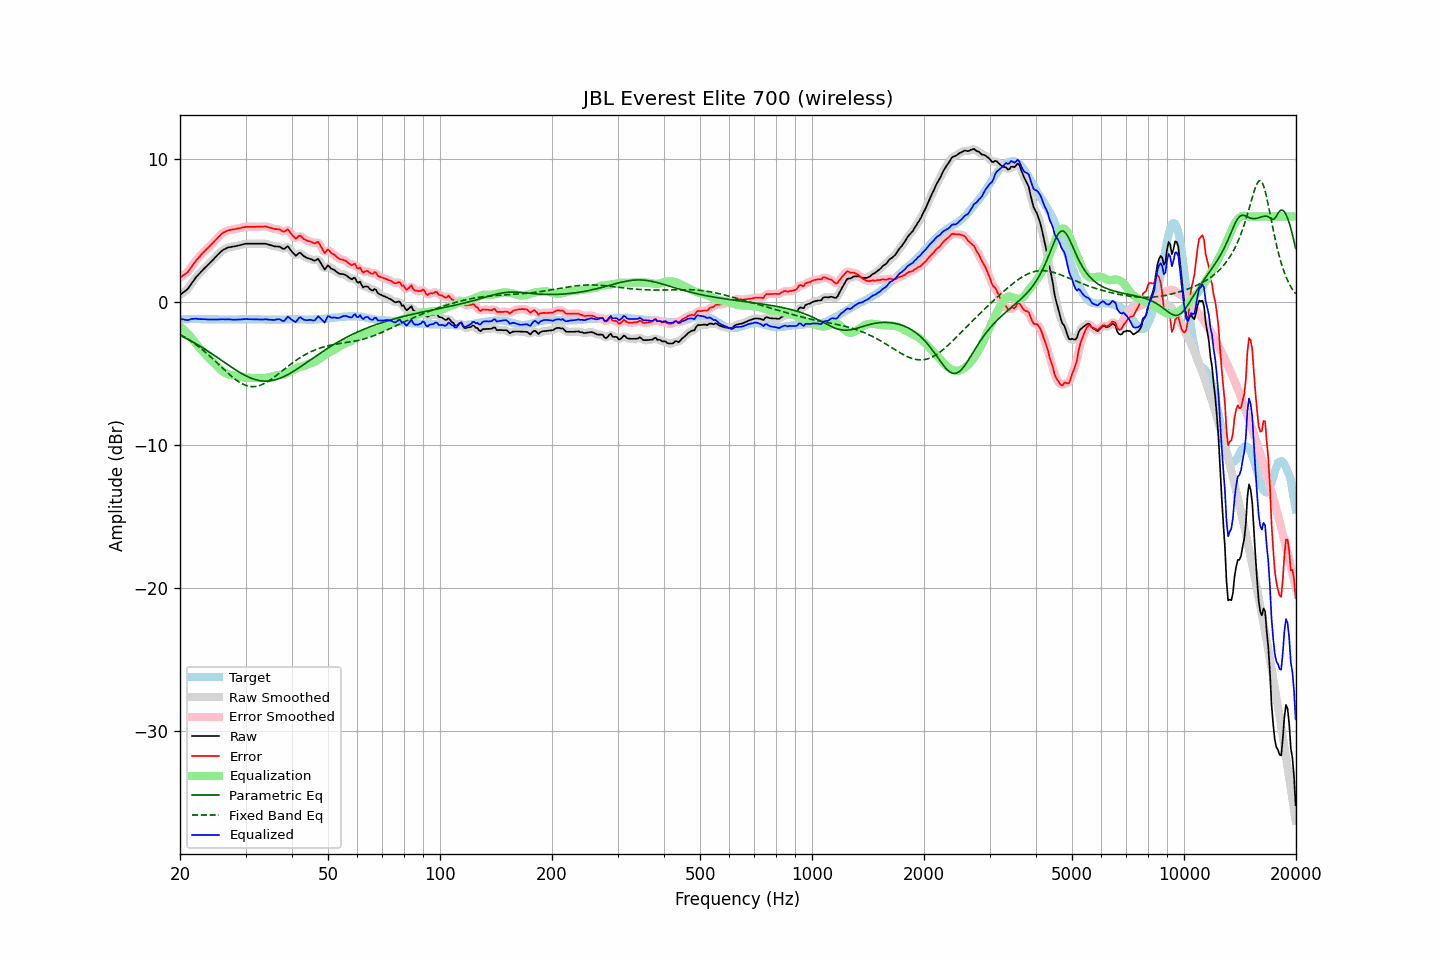

The table this chart was drawn from, first rows:
frequency, raw, error, smoothed, error_smoothed, equalization, parametric_eq, fixed_band_eq, equalized_raw, equalized_smoothed, target
20.00, 0.51, 1.72, 0.52, 1.73, -1.68, -2.31, -2.23, -1.17, -1.16, -1.21
20.20, 0.60, 1.80, 0.59, 1.79, -1.78, -2.37, -2.30, -1.18, -1.18, -1.20
20.40, 0.69, 1.88, 0.68, 1.87, -1.88, -2.42, -2.36, -1.19, -1.20, -1.19
20.61, 0.77, 1.96, 0.77, 1.96, -1.98, -2.48, -2.43, -1.21, -1.22, -1.19
20.81, 0.86, 2.04, 0.86, 2.04, -2.09, -2.54, -2.50, -1.23, -1.23, -1.18
21.02, 0.96, 2.14, 0.98, 2.16, -2.21, -2.59, -2.57, -1.25, -1.23, -1.18
21.23, 1.12, 2.29, 1.12, 2.29, -2.33, -2.65, -2.65, -1.21, -1.21, -1.17
21.44, 1.29, 2.46, 1.28, 2.45, -2.46, -2.72, -2.72, -1.16, -1.17, -1.17
21.66, 1.45, 2.62, 1.45, 2.62, -2.60, -2.78, -2.80, -1.16, -1.15, -1.17
21.87, 1.61, 2.78, 1.61, 2.78, -2.75, -2.84, -2.88, -1.14, -1.14, -1.17
22.09, 1.76, 2.92, 1.75, 2.92, -2.90, -2.91, -2.97, -1.14, -1.15, -1.16
22.31, 1.88, 3.04, 1.89, 3.05, -3.04, -2.97, -3.05, -1.16, -1.16, -1.16
22.54, 2.01, 3.18, 2.01, 3.18, -3.18, -3.04, -3.14, -1.17, -1.17, -1.17
22.76, 2.13, 3.31, 2.13, 3.31, -3.31, -3.11, -3.23, -1.18, -1.18, -1.18
22.99, 2.25, 3.43, 2.25, 3.43, -3.43, -3.17, -3.32, -1.18, -1.18, -1.18
23.22, 2.36, 3.54, 2.36, 3.55, -3.54, -3.25, -3.41, -1.18, -1.18, -1.18
23.45, 2.47, 3.66, 2.47, 3.66, -3.65, -3.32, -3.51, -1.18, -1.19, -1.19
23.69, 2.57, 3.76, 2.57, 3.76, -3.77, -3.39, -3.61, -1.20, -1.19, -1.19
23.92, 2.68, 3.87, 2.68, 3.87, -3.88, -3.46, -3.71, -1.20, -1.20, -1.19
24.16, 2.79, 3.98, 2.79, 3.98, -3.99, -3.54, -3.81, -1.20, -1.20, -1.19
24.40, 2.91, 4.10, 2.91, 4.10, -4.11, -3.61, -3.91, -1.20, -1.20, -1.19
24.65, 3.03, 4.22, 3.03, 4.22, -4.23, -3.69, -4.02, -1.20, -1.20, -1.19
24.89, 3.15, 4.34, 3.15, 4.34, -4.35, -3.76, -4.12, -1.20, -1.20, -1.19
25.14, 3.26, 4.45, 3.27, 4.46, -4.47, -3.84, -4.23, -1.20, -1.20, -1.19
25.39, 3.38, 4.58, 3.38, 4.58, -4.58, -3.92, -4.34, -1.20, -1.20, -1.20
25.65, 3.49, 4.69, 3.49, 4.69, -4.68, -3.99, -4.44, -1.19, -1.19, -1.20
25.91, 3.60, 4.80, 3.59, 4.79, -4.78, -4.07, -4.55, -1.18, -1.19, -1.20
26.16, 3.68, 4.88, 3.67, 4.87, -4.86, -4.15, -4.66, -1.18, -1.19, -1.20
26.43, 3.73, 4.93, 3.74, 4.94, -4.93, -4.23, -4.76, -1.20, -1.19, -1.20
26.69, 3.79, 4.99, 3.79, 4.99, -4.99, -4.30, -4.87, -1.19, -1.19, -1.20
26.96, 3.84, 5.04, 3.83, 5.03, -5.03, -4.38, -4.97, -1.19, -1.20, -1.20
27.23, 3.86, 5.06, 3.86, 5.06, -5.06, -4.46, -5.07, -1.20, -1.20, -1.20
27.50, 3.88, 5.08, 3.88, 5.08, -5.09, -4.53, -5.17, -1.21, -1.20, -1.20
27.77, 3.90, 5.10, 3.90, 5.10, -5.11, -4.61, -5.26, -1.21, -1.21, -1.20
28.05, 3.91, 5.11, 3.92, 5.12, -5.13, -4.68, -5.35, -1.22, -1.21, -1.20
28.33, 3.94, 5.14, 3.94, 5.14, -5.15, -4.75, -5.44, -1.21, -1.21, -1.20
28.62, 3.97, 5.17, 3.97, 5.16, -5.17, -4.82, -5.52, -1.20, -1.21, -1.20
28.90, 3.99, 5.18, 3.99, 5.19, -5.19, -4.89, -5.59, -1.20, -1.20, -1.19
29.19, 4.02, 5.21, 4.02, 5.21, -5.21, -4.96, -5.66, -1.19, -1.19, -1.19
29.48, 4.05, 5.24, 4.05, 5.24, -5.24, -5.02, -5.72, -1.18, -1.18, -1.19
29.78, 4.08, 5.26, 4.08, 5.26, -5.25, -5.08, -5.77, -1.17, -1.17, -1.18
30.08, 4.10, 5.28, 4.10, 5.28, -5.27, -5.14, -5.81, -1.17, -1.17, -1.18
30.38, 4.10, 5.28, 4.10, 5.28, -5.28, -5.19, -5.85, -1.17, -1.17, -1.18
30.68, 4.10, 5.28, 4.10, 5.28, -5.28, -5.25, -5.87, -1.18, -1.18, -1.18
30.99, 4.10, 5.28, 4.10, 5.28, -5.29, -5.29, -5.89, -1.18, -1.18, -1.18
31.30, 4.10, 5.28, 4.10, 5.28, -5.29, -5.34, -5.90, -1.19, -1.19, -1.18
31.61, 4.10, 5.28, 4.10, 5.28, -5.29, -5.38, -5.90, -1.19, -1.19, -1.18
31.93, 4.10, 5.28, 4.10, 5.28, -5.29, -5.41, -5.88, -1.19, -1.19, -1.18
32.24, 4.10, 5.29, 4.10, 5.29, -5.29, -5.44, -5.87, -1.19, -1.19, -1.19
32.57, 4.10, 5.29, 4.10, 5.29, -5.30, -5.46, -5.84, -1.20, -1.20, -1.19
32.89, 4.10, 5.29, 4.10, 5.29, -5.30, -5.48, -5.80, -1.20, -1.20, -1.19
33.22, 4.10, 5.30, 4.10, 5.30, -5.30, -5.50, -5.76, -1.20, -1.20, -1.20
33.55, 4.10, 5.30, 4.10, 5.31, -5.30, -5.51, -5.70, -1.20, -1.19, -1.20
33.89, 4.10, 5.31, 4.09, 5.30, -5.29, -5.51, -5.65, -1.18, -1.19, -1.21
34.23, 4.08, 5.29, 4.08, 5.29, -5.27, -5.51, -5.58, -1.19, -1.19, -1.21
34.57, 4.04, 5.25, 4.05, 5.26, -5.25, -5.51, -5.51, -1.21, -1.20, -1.21
34.92, 4.01, 5.22, 4.01, 5.22, -5.23, -5.49, -5.44, -1.22, -1.22, -1.21
35.27, 3.98, 5.19, 3.97, 5.18, -5.20, -5.48, -5.36, -1.22, -1.23, -1.21
35.62, 3.94, 5.15, 3.94, 5.15, -5.17, -5.46, -5.28, -1.23, -1.23, -1.21
35.97, 3.91, 5.12, 3.92, 5.13, -5.14, -5.43, -5.19, -1.23, -1.22, -1.21
... 635 more rows
